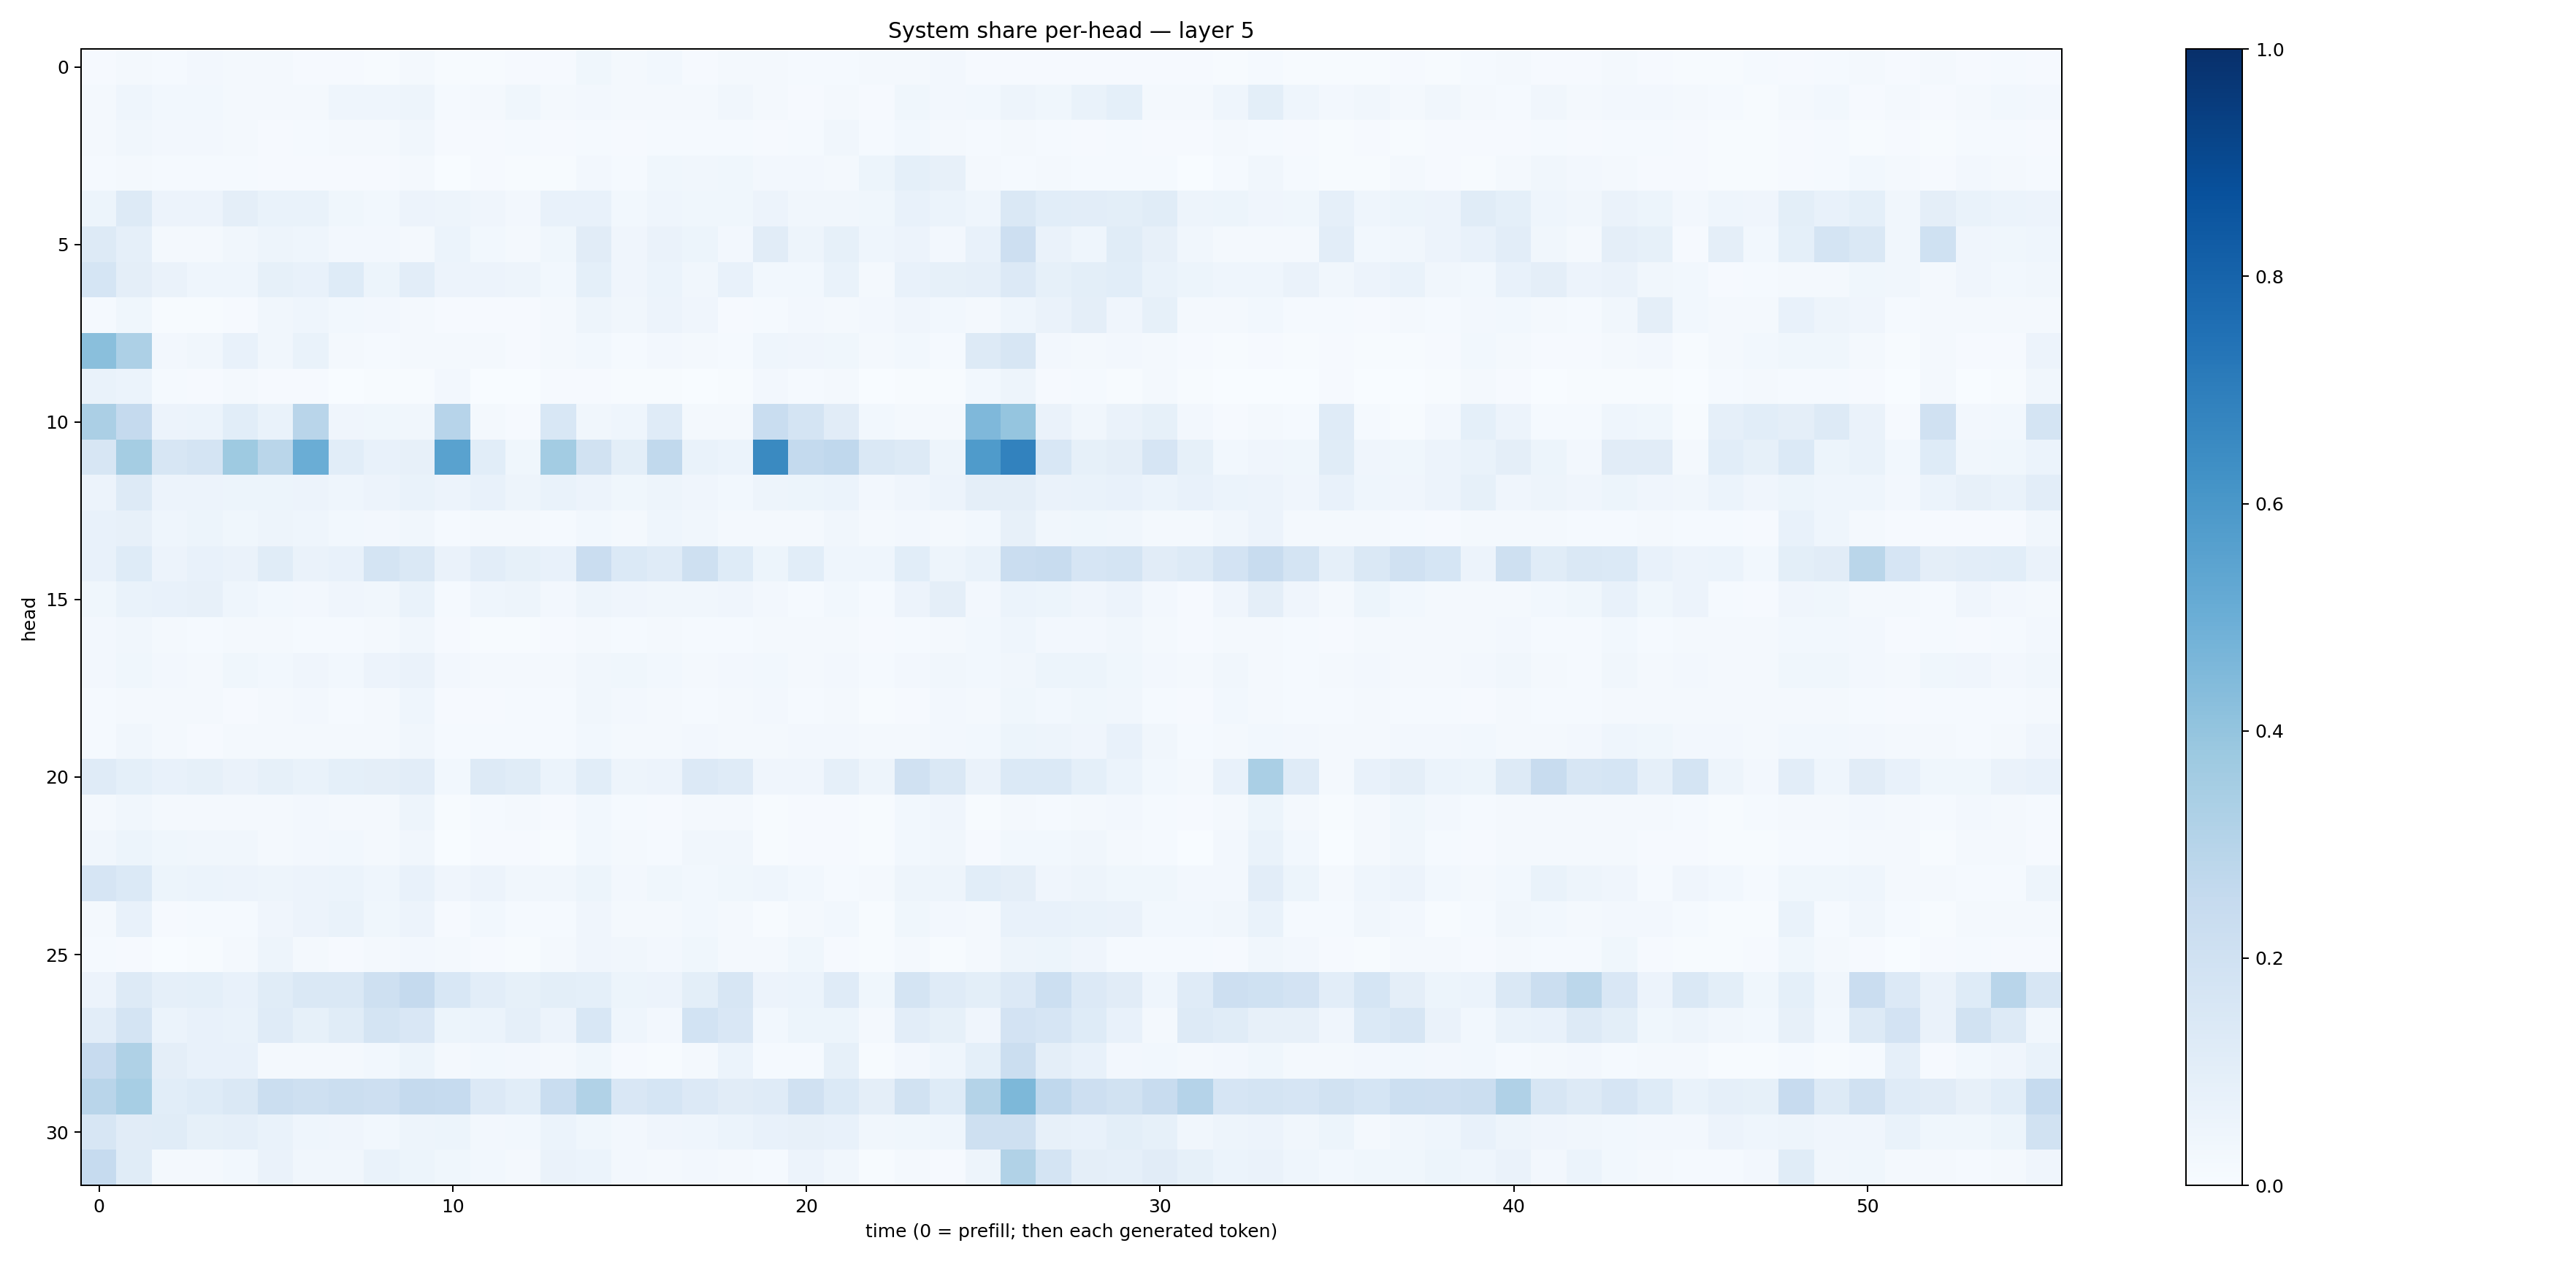

The table this chart was drawn from, first rows:
0.007895544, 0.017848266, 0.013625633, 0.025437267, 0.021234306, 0.018211981, 0.009145065, 0.009074832, 0.0074267504, 0.023279369, 0.0058170515, 0.005773648, 0.00828906, 0.008467646, 0.03731255, 0.021068811, 0.029343795, 0.010198991, 0.016002033, 0.017298292, 0.014618305, 0.01409705, 0.019140113, 0.019684764
0.01802, 0.04347, 0.02866, 0.03044, 0.01704, 0.01816, 0.02229, 0.04546, 0.04529, 0.04982, 0.01283, 0.02324, 0.03727, 0.01879, 0.02653, 0.0185, 0.01953, 0.01929, 0.03175, 0.0223, 0.01004, 0.01983, 0.008654, 0.03549
0.0216, 0.03372, 0.02477, 0.02636, 0.01652, 0.01084, 0.01252, 0.01683, 0.01803, 0.03454, 0.0079, 0.009909, 0.01266, 0.009789, 0.01407, 0.01107, 0.01193, 0.0119, 0.01531, 0.008721, 0.01498, 0.03239, 0.01478, 0.02768
0.01179, 0.01653, 0.0153, 0.01446, 0.01383, 0.0112, 0.009825, 0.01169, 0.01131, 0.01774, 0.003641, 0.008789, 0.006431, 0.005589, 0.0258, 0.01338, 0.03536, 0.03199, 0.03829, 0.02413, 0.02653, 0.01972, 0.05315, 0.09021
0.05395, 0.1286, 0.05564, 0.05832, 0.09377, 0.0665, 0.06792, 0.03532, 0.03073, 0.05536, 0.04904, 0.03925, 0.02395, 0.07269, 0.07696, 0.02993, 0.04303, 0.03536, 0.03641, 0.05572, 0.03348, 0.03448, 0.03698, 0.07094
0.1293, 0.08912, 0.01681, 0.01746, 0.03242, 0.04772, 0.04423, 0.02527, 0.02619, 0.02071, 0.06131, 0.02927, 0.01769, 0.0365, 0.1113, 0.04186, 0.06471, 0.05417, 0.02631, 0.112, 0.05017, 0.08576, 0.04536, 0.05485
0.1712, 0.09462, 0.06258, 0.04339, 0.04489, 0.08569, 0.07244, 0.1242, 0.05113, 0.1025, 0.05787, 0.05643, 0.04874, 0.0308, 0.09245, 0.04233, 0.06147, 0.03289, 0.07243, 0.02901, 0.03122, 0.06828, 0.02263, 0.07077
0.0128, 0.03674, 0.004597, 0.005038, 0.009779, 0.03139, 0.04318, 0.02883, 0.02508, 0.01957, 0.008982, 0.009056, 0.008355, 0.023, 0.04968, 0.03139, 0.05513, 0.04238, 0.01149, 0.01444, 0.02611, 0.01903, 0.02408, 0.04026
0.4223, 0.327, 0.02479, 0.03477, 0.07266, 0.03294, 0.06746, 0.01943, 0.01505, 0.01863, 0.02322, 0.01809, 0.008185, 0.02266, 0.02963, 0.01444, 0.02653, 0.01669, 0.01282, 0.04601, 0.04126, 0.03847, 0.01901, 0.02969
0.06999, 0.05957, 0.01253, 0.0108, 0.01848, 0.008395, 0.01079, 0.003007, 0.004439, 0.007749, 0.02673, 0.002296, 0.001945, 0.007955, 0.009821, 0.006415, 0.005247, 0.003132, 0.004682, 0.02732, 0.01308, 0.01888, 0.002285, 0.004486
0.3333, 0.2521, 0.05592, 0.06226, 0.108, 0.06889, 0.2918, 0.04195, 0.03705, 0.0327, 0.2961, 0.0201, 0.009237, 0.1526, 0.03175, 0.04555, 0.1188, 0.01952, 0.02253, 0.2318, 0.1789, 0.113, 0.02848, 0.02098
0.1587, 0.3547, 0.158, 0.1769, 0.3729, 0.2881, 0.5025, 0.1088, 0.07196, 0.07879, 0.5545, 0.1065, 0.03803, 0.3572, 0.1894, 0.1004, 0.2637, 0.06809, 0.0605, 0.6534, 0.2547, 0.2663, 0.1413, 0.1257
0.05499, 0.1255, 0.05808, 0.05708, 0.05352, 0.0521, 0.05526, 0.04595, 0.05719, 0.06961, 0.05753, 0.07047, 0.04715, 0.0702, 0.05583, 0.03612, 0.04834, 0.04096, 0.02876, 0.0498, 0.0514, 0.06103, 0.02683, 0.0396
0.07141, 0.07819, 0.04439, 0.05184, 0.03598, 0.05054, 0.04464, 0.03094, 0.02691, 0.03448, 0.01228, 0.02107, 0.01704, 0.01173, 0.02995, 0.02215, 0.04529, 0.03235, 0.02077, 0.01998, 0.0168, 0.03432, 0.01624, 0.027
0.07116, 0.1247, 0.05696, 0.0704, 0.0639, 0.1151, 0.06633, 0.07695, 0.1781, 0.1439, 0.06441, 0.1026, 0.08399, 0.07628, 0.2285, 0.1386, 0.1179, 0.2067, 0.1241, 0.05254, 0.1074, 0.04624, 0.04596, 0.1062
0.03523, 0.06827, 0.07319, 0.08163, 0.04611, 0.02965, 0.02613, 0.03936, 0.03249, 0.06996, 0.01557, 0.04466, 0.04876, 0.02404, 0.05022, 0.04016, 0.03269, 0.03326, 0.04111, 0.02356, 0.01445, 0.02809, 0.01561, 0.05803
0.02707, 0.03466, 0.01896, 0.01507, 0.01688, 0.01743, 0.01241, 0.01203, 0.0171, 0.03201, 0.008581, 0.006152, 0.007291, 0.00991, 0.0197, 0.01473, 0.01606, 0.01344, 0.01371, 0.01939, 0.01757, 0.01638, 0.008514, 0.01374
0.02492, 0.03812, 0.02353, 0.02208, 0.03852, 0.02779, 0.03985, 0.03117, 0.05603, 0.06608, 0.02365, 0.01698, 0.01864, 0.02307, 0.03153, 0.03687, 0.02977, 0.02308, 0.02419, 0.02893, 0.01648, 0.02357, 0.01204, 0.02443
0.01308, 0.01867, 0.01701, 0.01648, 0.01023, 0.0173, 0.02609, 0.01477, 0.01619, 0.04404, 0.01124, 0.009872, 0.01294, 0.01188, 0.03493, 0.02698, 0.0212, 0.01317, 0.0171, 0.02344, 0.01451, 0.01713, 0.00644, 0.0102
0.01479, 0.03462, 0.01792, 0.01166, 0.01653, 0.02256, 0.01929, 0.01626, 0.02094, 0.034, 0.01406, 0.01178, 0.01253, 0.01516, 0.0276, 0.02107, 0.0208, 0.02388, 0.02314, 0.02059, 0.02541, 0.02476, 0.01759, 0.02249
0.1185, 0.09319, 0.07335, 0.08493, 0.06475, 0.08221, 0.06869, 0.09357, 0.09762, 0.1025, 0.03025, 0.1294, 0.1163, 0.05989, 0.1079, 0.04733, 0.05808, 0.1352, 0.1179, 0.04181, 0.03927, 0.08707, 0.0505, 0.1964
0.01953, 0.03195, 0.02238, 0.02222, 0.01772, 0.0209, 0.02617, 0.02237, 0.01694, 0.04881, 0.005003, 0.01546, 0.01639, 0.009194, 0.03033, 0.01355, 0.01003, 0.01729, 0.02126, 0.00718, 0.009889, 0.01099, 0.007247, 0.03009
0.03502, 0.05273, 0.03623, 0.03182, 0.03408, 0.01855, 0.02434, 0.02955, 0.02224, 0.03281, 0.003297, 0.009337, 0.00883, 0.007493, 0.02836, 0.01802, 0.01437, 0.03381, 0.0341, 0.006349, 0.009481, 0.008129, 0.006277, 0.02975
0.1667, 0.1373, 0.05425, 0.05872, 0.05601, 0.04876, 0.05784, 0.0621, 0.04603, 0.07096, 0.04098, 0.05529, 0.03152, 0.03477, 0.05212, 0.02731, 0.03697, 0.03039, 0.03873, 0.04665, 0.02812, 0.01346, 0.023, 0.04881
0.01699, 0.07287, 0.01158, 0.01356, 0.01218, 0.04155, 0.05667, 0.06901, 0.0374, 0.05676, 0.0107, 0.03066, 0.01309, 0.01402, 0.03959, 0.01903, 0.01656, 0.02977, 0.02022, 0.005512, 0.01635, 0.02988, 0.007146, 0.0358
0.01241, 0.01134, 0.003629, 0.003935, 0.02131, 0.04754, 0.02234, 0.008556, 0.01583, 0.02679, 0.02168, 0.00925, 0.007178, 0.01732, 0.04074, 0.03287, 0.02578, 0.03734, 0.02211, 0.01976, 0.039, 0.008921, 0.005405, 0.02253
0.05483, 0.1312, 0.08759, 0.09372, 0.07635, 0.1163, 0.1478, 0.1451, 0.204, 0.2526, 0.1554, 0.1023, 0.0843, 0.09979, 0.09083, 0.05156, 0.05704, 0.09866, 0.1587, 0.05471, 0.0622, 0.1211, 0.03682, 0.1796
0.1047, 0.176, 0.06246, 0.07723, 0.06943, 0.1202, 0.08388, 0.1143, 0.1746, 0.152, 0.05372, 0.06169, 0.08897, 0.05512, 0.1538, 0.04447, 0.02363, 0.1841, 0.1502, 0.03124, 0.05387, 0.05129, 0.01779, 0.102
0.2455, 0.3232, 0.09514, 0.07078, 0.07653, 0.02285, 0.01888, 0.02106, 0.02908, 0.05085, 0.02019, 0.0292, 0.02729, 0.02123, 0.03904, 0.008929, 0.006539, 0.01989, 0.05968, 0.01526, 0.01424, 0.0846, 0.004641, 0.02406
0.2905, 0.3464, 0.1092, 0.1232, 0.1465, 0.2196, 0.2084, 0.2239, 0.2111, 0.251, 0.2476, 0.1359, 0.1072, 0.2305, 0.3136, 0.1499, 0.1707, 0.1355, 0.1116, 0.1178, 0.199, 0.137, 0.09631, 0.1915
0.1585, 0.111, 0.1162, 0.08461, 0.08756, 0.06897, 0.04657, 0.04003, 0.0308, 0.0489, 0.05433, 0.02402, 0.02967, 0.06002, 0.03657, 0.02661, 0.0407, 0.04589, 0.05991, 0.07801, 0.07958, 0.07323, 0.03171, 0.03826
0.2494, 0.1164, 0.01906, 0.01932, 0.02946, 0.06513, 0.0313, 0.03436, 0.06695, 0.05362, 0.03888, 0.03074, 0.02342, 0.0633, 0.05866, 0.02681, 0.02343, 0.02533, 0.01984, 0.01281, 0.0582, 0.03178, 0.006312, 0.01564
